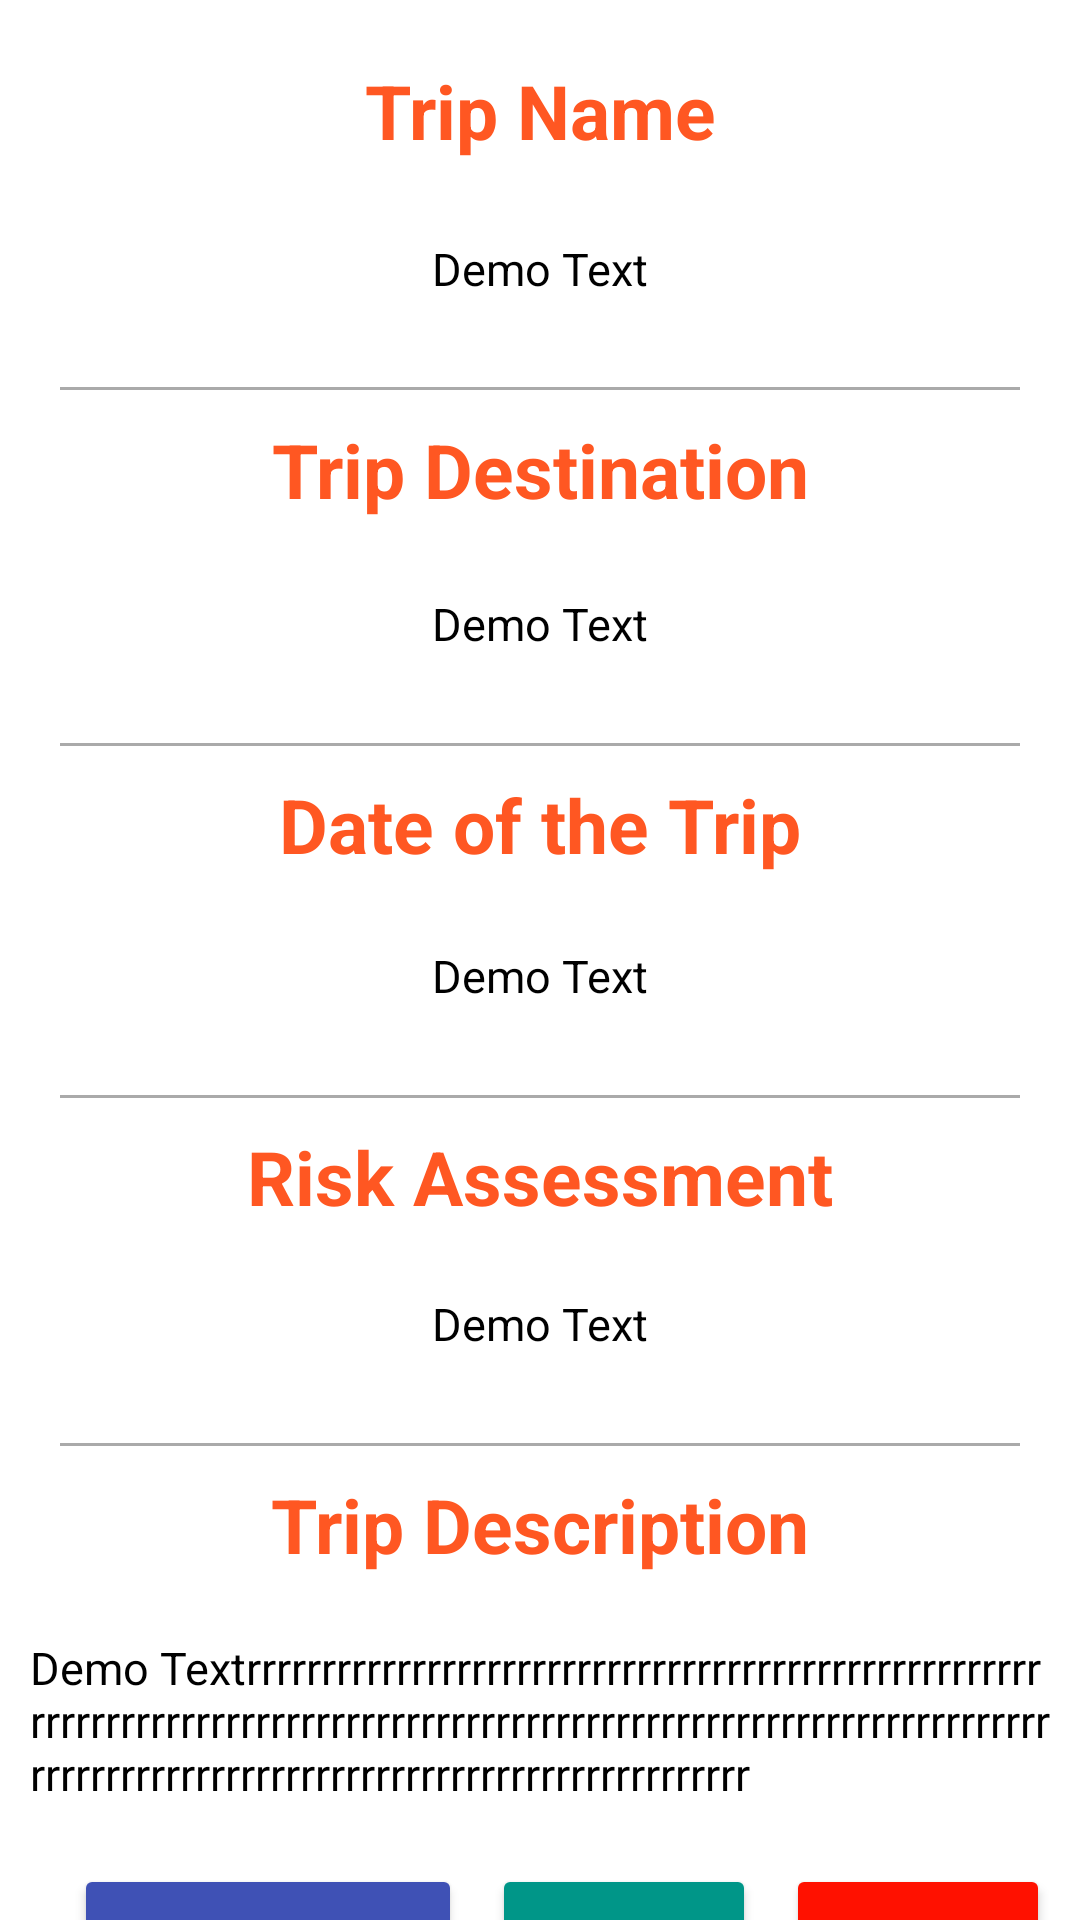

Here is an Android app screen rendered from its layout file. Give the layout XML and the strings, colors and styles it references.
<!-- AndroidManifest.xml: application theme Theme.MExpense -->
<!-- res/layout/activity_individual_details.xml -->
<?xml version="1.0" encoding="utf-8"?>
<androidx.core.widget.NestedScrollView xmlns:android="http://schemas.android.com/apk/res/android"
    xmlns:app="http://schemas.android.com/apk/res-auto"
    xmlns:tools="http://schemas.android.com/tools"
    android:layout_width="match_parent"
    android:layout_height="match_parent"
    tools:context=".IndividualDetailsActivity">

    <androidx.constraintlayout.widget.ConstraintLayout
        android:layout_width="match_parent"
        android:layout_height="wrap_content">

        <TextView
            android:id="@+id/d_name"
            android:layout_width="wrap_content"
            android:layout_height="wrap_content"
            android:layout_margin="20dp"
            android:text="@string/InfoName"
            android:textColor="#FF5722"
            android:textSize="25sp"
            android:textStyle="bold"
            app:layout_constraintBottom_toBottomOf="parent"
            app:layout_constraintEnd_toEndOf="parent"
            app:layout_constraintStart_toStartOf="parent"
            app:layout_constraintTop_toTopOf="parent"
            app:layout_constraintVertical_bias="0.0" />

        <TextView
            android:id="@+id/d_name_view"
            android:layout_width="wrap_content"
            android:layout_height="wrap_content"
            android:padding="20dp"
            android:text="Demo Text"
            android:textColor="@color/black"
            android:textSize="15sp"
            app:layout_constraintBottom_toBottomOf="parent"
            app:layout_constraintEnd_toEndOf="parent"
            app:layout_constraintStart_toStartOf="parent"
            app:layout_constraintTop_toBottomOf="@+id/d_name"
            app:layout_constraintVertical_bias="0.00999999" />

        <View
            android:id="@+id/view"
            android:layout_width="match_parent"
            android:layout_height="1dp"
            android:layout_marginLeft="20dp"
            android:layout_marginRight="20dp"
            android:background="@android:color/darker_gray"
            app:layout_constraintBottom_toTopOf="@+id/d_destination"
            app:layout_constraintEnd_toEndOf="parent"
            app:layout_constraintStart_toStartOf="parent"
            app:layout_constraintTop_toBottomOf="@+id/d_name_view" />

        <TextView
            android:id="@+id/d_destination"
            android:layout_width="wrap_content"
            android:layout_height="wrap_content"
            android:layout_margin="20dp"
            android:text="@string/InfoDestination"
            android:textColor="#FF5722"
            android:textSize="25sp"
            android:textStyle="bold"
            app:layout_constraintBottom_toBottomOf="parent"
            app:layout_constraintEnd_toEndOf="parent"
            app:layout_constraintStart_toStartOf="parent"
            app:layout_constraintTop_toBottomOf="@+id/d_name_view"
            app:layout_constraintVertical_bias="0.0" />

        <TextView
            android:id="@+id/d_destination_view"
            android:layout_width="wrap_content"
            android:layout_height="wrap_content"
            android:padding="20dp"
            android:text="Demo Text"
            android:textColor="@color/black"
            android:textSize="15sp"
            app:layout_constraintBottom_toBottomOf="parent"
            app:layout_constraintEnd_toEndOf="parent"
            app:layout_constraintStart_toStartOf="parent"
            app:layout_constraintTop_toBottomOf="@+id/d_destination"
            app:layout_constraintVertical_bias="0.00999999" />

        <View
            android:id="@+id/view2"
            android:layout_width="match_parent"
            android:layout_height="1dp"
            android:layout_marginLeft="20dp"
            android:layout_marginRight="20dp"
            android:background="@android:color/darker_gray"
            app:layout_constraintBottom_toTopOf="@+id/d_date"
            app:layout_constraintEnd_toEndOf="parent"
            app:layout_constraintStart_toStartOf="parent"
            app:layout_constraintTop_toBottomOf="@+id/d_destination_view" />

        <TextView
            android:id="@+id/d_date"
            android:layout_width="wrap_content"
            android:layout_height="wrap_content"
            android:layout_margin="20dp"
            android:text="@string/InfoDate"
            android:textColor="#FF5722"
            android:textSize="25sp"
            android:textStyle="bold"
            app:layout_constraintBottom_toBottomOf="parent"
            app:layout_constraintEnd_toEndOf="parent"
            app:layout_constraintStart_toStartOf="parent"
            app:layout_constraintTop_toBottomOf="@+id/d_destination_view"
            app:layout_constraintVertical_bias="0.0" />

        <TextView
            android:id="@+id/d_date_view"
            android:layout_width="wrap_content"
            android:layout_height="wrap_content"
            android:padding="20dp"
            android:text="Demo Text"
            android:textColor="@color/black"
            android:textSize="15sp"
            app:layout_constraintBottom_toBottomOf="parent"
            app:layout_constraintEnd_toEndOf="parent"
            app:layout_constraintStart_toStartOf="parent"
            app:layout_constraintTop_toBottomOf="@+id/d_date"
            app:layout_constraintVertical_bias="0.00999999" />

        <View
            android:id="@+id/view3"
            android:layout_width="match_parent"
            android:layout_height="1dp"
            android:layout_marginLeft="20dp"
            android:layout_marginRight="20dp"
            android:background="@android:color/darker_gray"
            app:layout_constraintBottom_toTopOf="@+id/d_risk"
            app:layout_constraintEnd_toEndOf="parent"
            app:layout_constraintStart_toStartOf="parent"
            app:layout_constraintTop_toBottomOf="@+id/d_date_view" />

        <TextView
            android:id="@+id/d_risk"
            android:layout_width="wrap_content"
            android:layout_height="wrap_content"
            android:layout_margin="20dp"
            android:text="@string/InfoRisk"
            android:textColor="#FF5722"
            android:textSize="25sp"
            android:textStyle="bold"
            app:layout_constraintBottom_toBottomOf="parent"
            app:layout_constraintEnd_toEndOf="parent"
            app:layout_constraintStart_toStartOf="parent"
            app:layout_constraintTop_toBottomOf="@+id/d_date_view"
            app:layout_constraintVertical_bias="0.0" />

        <TextView
            android:id="@+id/d_risk_view"
            android:layout_width="wrap_content"
            android:layout_height="wrap_content"
            android:padding="20dp"
            android:text="Demo Text"
            android:textColor="@color/black"
            android:textSize="15sp"
            app:layout_constraintBottom_toBottomOf="parent"
            app:layout_constraintEnd_toEndOf="parent"
            app:layout_constraintStart_toStartOf="parent"
            app:layout_constraintTop_toBottomOf="@+id/d_risk"
            app:layout_constraintVertical_bias="0.00999999" />

        <View
            android:layout_width="match_parent"
            android:layout_height="1dp"
            android:layout_marginLeft="20dp"
            android:layout_marginRight="20dp"
            android:background="@android:color/darker_gray"
            app:layout_constraintBottom_toTopOf="@+id/d_description"
            app:layout_constraintEnd_toEndOf="parent"
            app:layout_constraintStart_toStartOf="parent"
            app:layout_constraintTop_toBottomOf="@+id/d_risk_view" />

        <TextView
            android:id="@+id/d_description"
            android:layout_width="wrap_content"
            android:layout_height="wrap_content"
            android:layout_margin="20dp"
            android:text="@string/InfoDescription"
            android:textColor="#FF5722"
            android:textSize="25sp"
            android:textStyle="bold"
            app:layout_constraintBottom_toBottomOf="parent"
            app:layout_constraintEnd_toEndOf="parent"
            app:layout_constraintStart_toStartOf="parent"
            app:layout_constraintTop_toBottomOf="@+id/d_risk_view"
            app:layout_constraintVertical_bias="0.0" />

        <TextView
            android:id="@+id/d_description_view"
            android:layout_width="wrap_content"
            android:layout_height="wrap_content"
            android:layout_margin="10dp"
            android:lines="3"
            android:padding="10dp"
            android:text="Demo Textrrrrrrrrrrrrrrrrrrrrrrrrrrrrrrrrrrrrrrrrrrrrrrrrrrrrrrrrrrrrrrrrrrrrrrrrrrrrrrrrrrrrrrrrrrrrrrrrrrrrrrrrrrrrrrrrrrrrrrrrrrrrrrrrrrrrrrrrrrrrrrrrrrrrrrrrrrrrrrrrrrrrrrrrr"
            android:textColor="@color/black"
            android:textSize="15sp"
            app:layout_constraintBottom_toBottomOf="parent"
            app:layout_constraintEnd_toEndOf="parent"
            app:layout_constraintStart_toStartOf="parent"
            app:layout_constraintTop_toBottomOf="@+id/d_description"
            app:layout_constraintVertical_bias="0.00999999" />
        <Button
            android:id="@+id/d_expense"
            android:layout_width="wrap_content"
            android:layout_height="wrap_content"
            android:layout_margin="10dp"
            android:text="View Expenses"
            app:backgroundTint="#3F51B5"
            app:layout_constraintBottom_toBottomOf="parent"
            app:layout_constraintEnd_toStartOf="@+id/d_update"
            app:layout_constraintHorizontal_bias="1.0"
            app:layout_constraintStart_toStartOf="parent"
            app:layout_constraintTop_toBottomOf="@+id/d_description_view" />

        <Button
            android:id="@+id/d_update"
            android:layout_width="wrap_content"
            android:layout_height="wrap_content"
            android:layout_margin="10dp"
            android:text="Update"
            app:backgroundTint="#009688"
            app:layout_constraintBottom_toBottomOf="parent"
            app:layout_constraintEnd_toStartOf="@+id/d_delete"
            app:layout_constraintHorizontal_bias="1.0"
            app:layout_constraintStart_toStartOf="parent"
            app:layout_constraintTop_toBottomOf="@+id/d_description_view" />

        <Button
            android:id="@+id/d_delete"
            android:layout_width="wrap_content"
            android:layout_height="wrap_content"
            android:layout_margin="10dp"
            android:text="Delete"
            app:backgroundTint="#FF1100"
            app:layout_constraintBottom_toBottomOf="parent"
            app:layout_constraintEnd_toEndOf="parent"
            app:layout_constraintHorizontal_bias="1.0"
            app:layout_constraintStart_toStartOf="parent"
            app:layout_constraintTop_toBottomOf="@+id/d_description_view" />


    </androidx.constraintlayout.widget.ConstraintLayout>

</androidx.core.widget.NestedScrollView>
<!-- resources referenced by this layout -->
<resources>
  <string name="InfoDate">Date of the Trip</string>
  <string name="InfoDescription">Trip Description</string>
  <string name="InfoDestination">Trip Destination</string>
  <string name="InfoName">Trip Name</string>
  <string name="InfoRisk">Risk Assessment</string>
  <style name="Theme.MExpense" parent="Theme.MaterialComponents.DayNight.DarkActionBar">
          
          <item name="colorPrimary">#FF5722</item>
          <item name="colorPrimaryVariant">#FF5722</item>
          <item name="colorOnPrimary">@color/white</item>
          
          <item name="colorSecondary">@color/teal_200</item>
          <item name="colorSecondaryVariant">@color/teal_700</item>
          <item name="colorOnSecondary">@color/black</item>
          
          <item name="android:statusBarColor" tools:targetApi="l">?attr/colorPrimaryVariant</item>
          
      </style>
  <!-- not gathered from this repository: default colours our renderer supplied (Android Studio template values) -->
  <color name="teal_200">#FF03DAC5</color>
  <color name="teal_700">#FF018786</color>
  <color name="black">#FF000000</color>
  <color name="white">#FFFFFFFF</color>
</resources>
